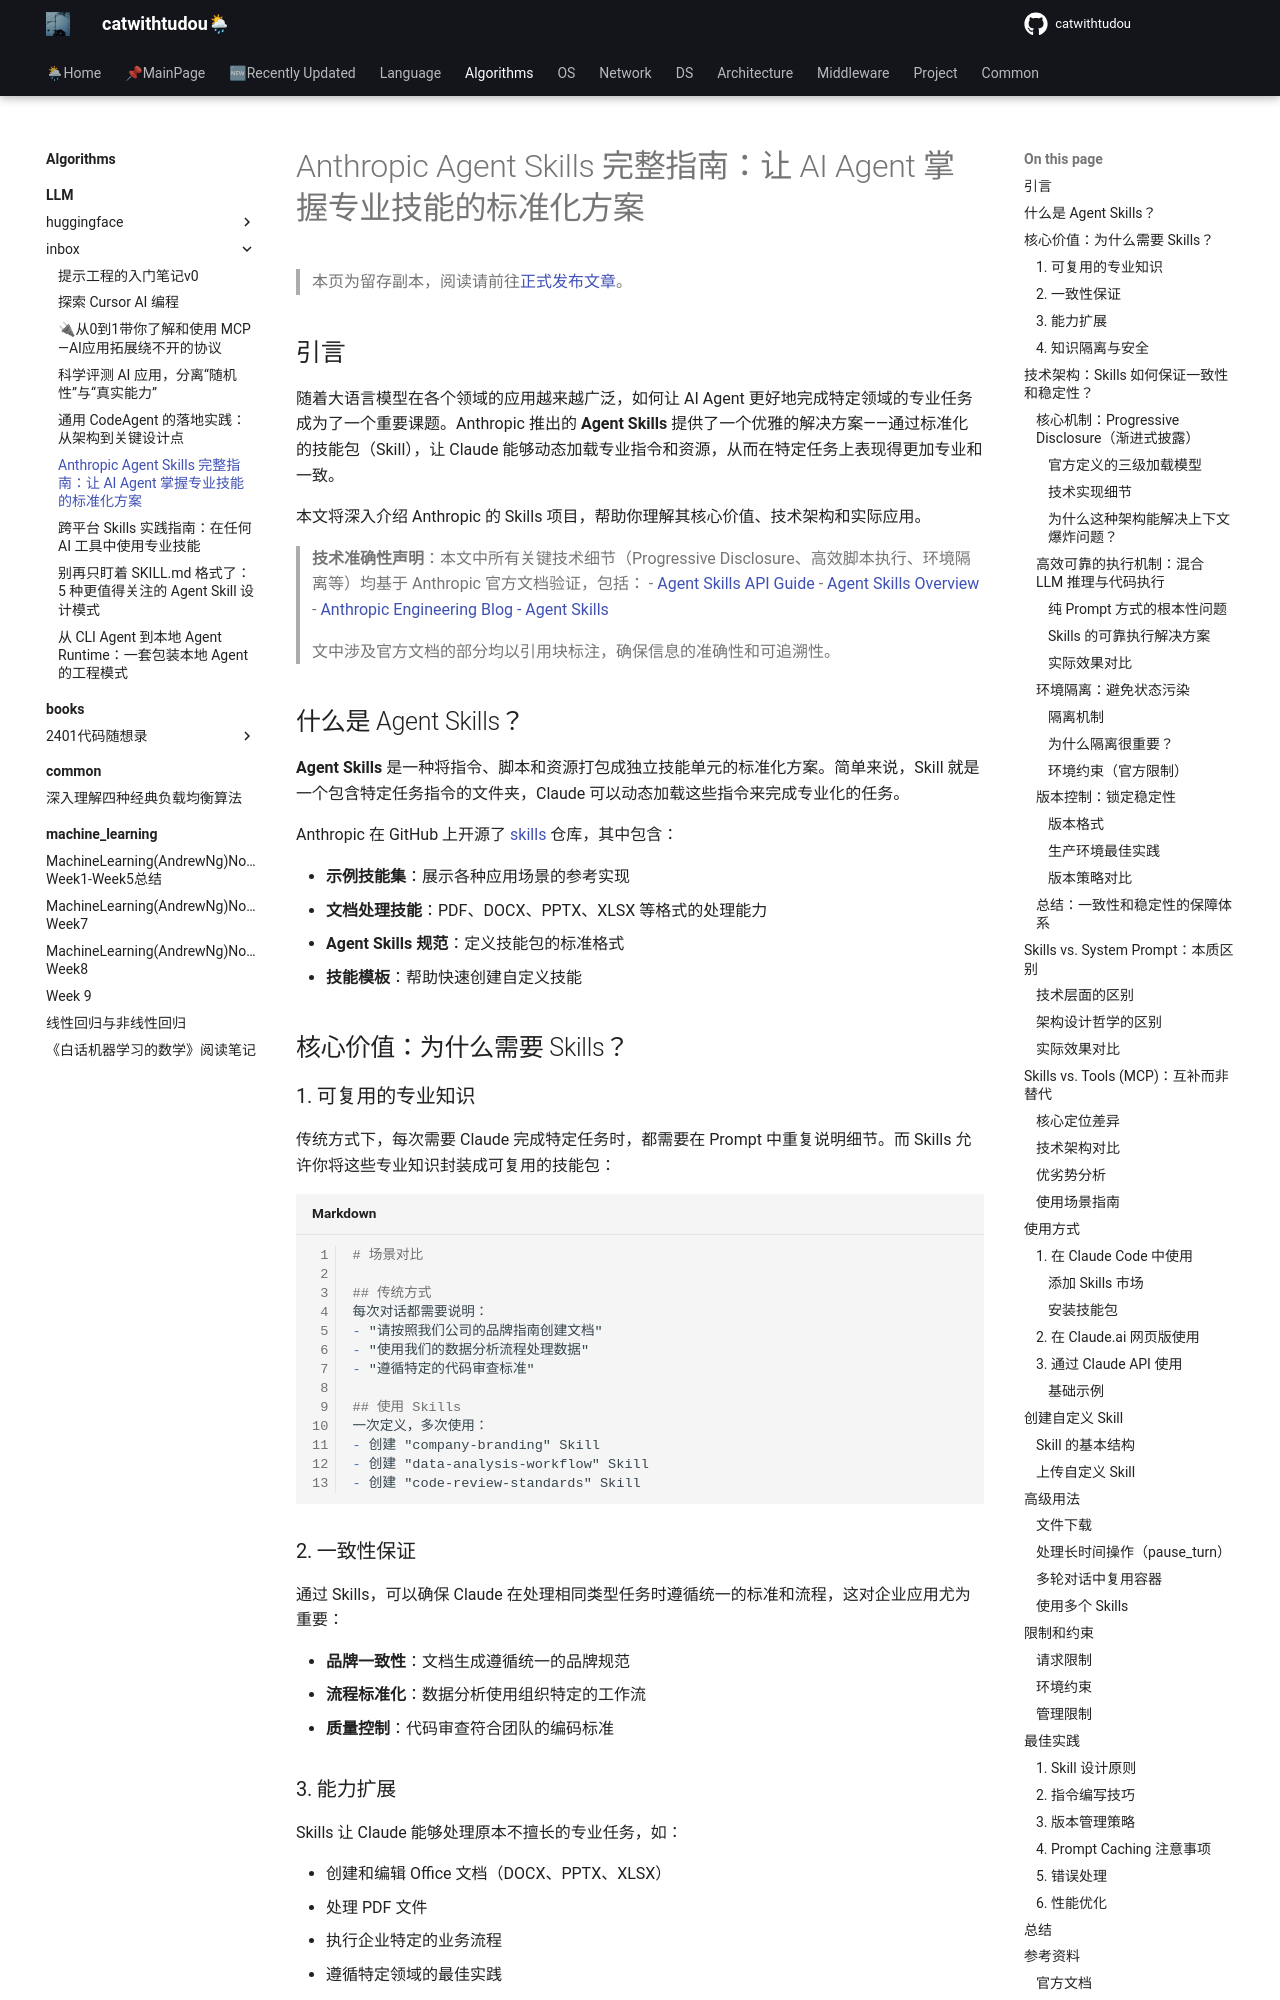

repository: catwithtudou/new_blog · page: algorithms/LLM/inbox/260103_anthropic_skills_guide/index.html · generator: mkdocs

---
search:
  exclude: true
---

# Anthropic Agent Skills 完整指南：让 AI Agent 掌握专业技能的标准化方案

> 本页为留存副本，阅读请前往[正式发布文章](../../../blog/posts/20260103_skill_intro.md)。

## 引言

随着大语言模型在各个领域的应用越来越广泛，如何让 AI Agent 更好地完成特定领域的专业任务成为了一个重要课题。Anthropic 推出的 **Agent Skills** 提供了一个优雅的解决方案——通过标准化的技能包（Skill），让 Claude 能够动态加载专业指令和资源，从而在特定任务上表现得更加专业和一致。

本文将深入介绍 Anthropic 的 Skills 项目，帮助你理解其核心价值、技术架构和实际应用。

> **技术准确性声明**：本文中所有关键技术细节（Progressive Disclosure、高效脚本执行、环境隔离等）均基于 Anthropic 官方文档验证，包括：
> - [Agent Skills API Guide](https://platform.claude.com/docs/en/api/skills-guide)
> - [Agent Skills Overview](https://platform.claude.com/docs/en/agents-and-tools/agent-skills/overview)
> - [Anthropic Engineering Blog - Agent Skills](https://anthropic.com/engineering/equipping-agents-for-the-real-world-with-agent-skills)
>
> 文中涉及官方文档的部分均以引用块标注，确保信息的准确性和可追溯性。

<!-- more -->

## 什么是 Agent Skills？

**Agent Skills** 是一种将指令、脚本和资源打包成独立技能单元的标准化方案。简单来说，Skill 就是一个包含特定任务指令的文件夹，Claude 可以动态加载这些指令来完成专业化的任务。

Anthropic 在 GitHub 上开源了 [skills](https://github.com/anthropics/skills) 仓库，其中包含：

- **示例技能集**：展示各种应用场景的参考实现
- **文档处理技能**：PDF、DOCX、PPTX、XLSX 等格式的处理能力
- **Agent Skills 规范**：定义技能包的标准格式
- **技能模板**：帮助快速创建自定义技能

## 核心价值：为什么需要 Skills？

### 1. 可复用的专业知识

传统方式下，每次需要 Claude 完成特定任务时，都需要在 Prompt 中重复说明细节。而 Skills 允许你将这些专业知识封装成可复用的技能包：

```markdown
# 场景对比

## 传统方式
每次对话都需要说明：
- "请按照我们公司的品牌指南创建文档"
- "使用我们的数据分析流程处理数据"
- "遵循特定的代码审查标准"

## 使用 Skills
一次定义，多次使用：
- 创建 "company-branding" Skill
- 创建 "data-analysis-workflow" Skill
- 创建 "code-review-standards" Skill
```

### 2. 一致性保证

通过 Skills，可以确保 Claude 在处理相同类型任务时遵循统一的标准和流程，这对企业应用尤为重要：

- **品牌一致性**：文档生成遵循统一的品牌规范
- **流程标准化**：数据分析使用组织特定的工作流
- **质量控制**：代码审查符合团队的编码标准

### 3. 能力扩展

Skills 让 Claude 能够处理原本不擅长的专业任务，如：

- 创建和编辑 Office 文档（DOCX、PPTX、XLSX）
- 处理 PDF 文件
- 执行企业特定的业务流程
- 遵循特定领域的最佳实践

### 4. 知识隔离与安全

不同的技能可以独立管理和版本控制，避免了将所有指令混在一起导致的混乱，同时也便于权限管理和审计。

## 技术架构：Skills 如何保证一致性和稳定性？

> **本章重点**：本章深入探讨 Skills 的核心技术机制，特别是**如何通过 Progressive Disclosure、高效脚本执行、环境隔离等机制保证任务执行的一致性和稳定性**。所有技术细节均基于官方文档验证，关键概念以引用块标注官方原文。
